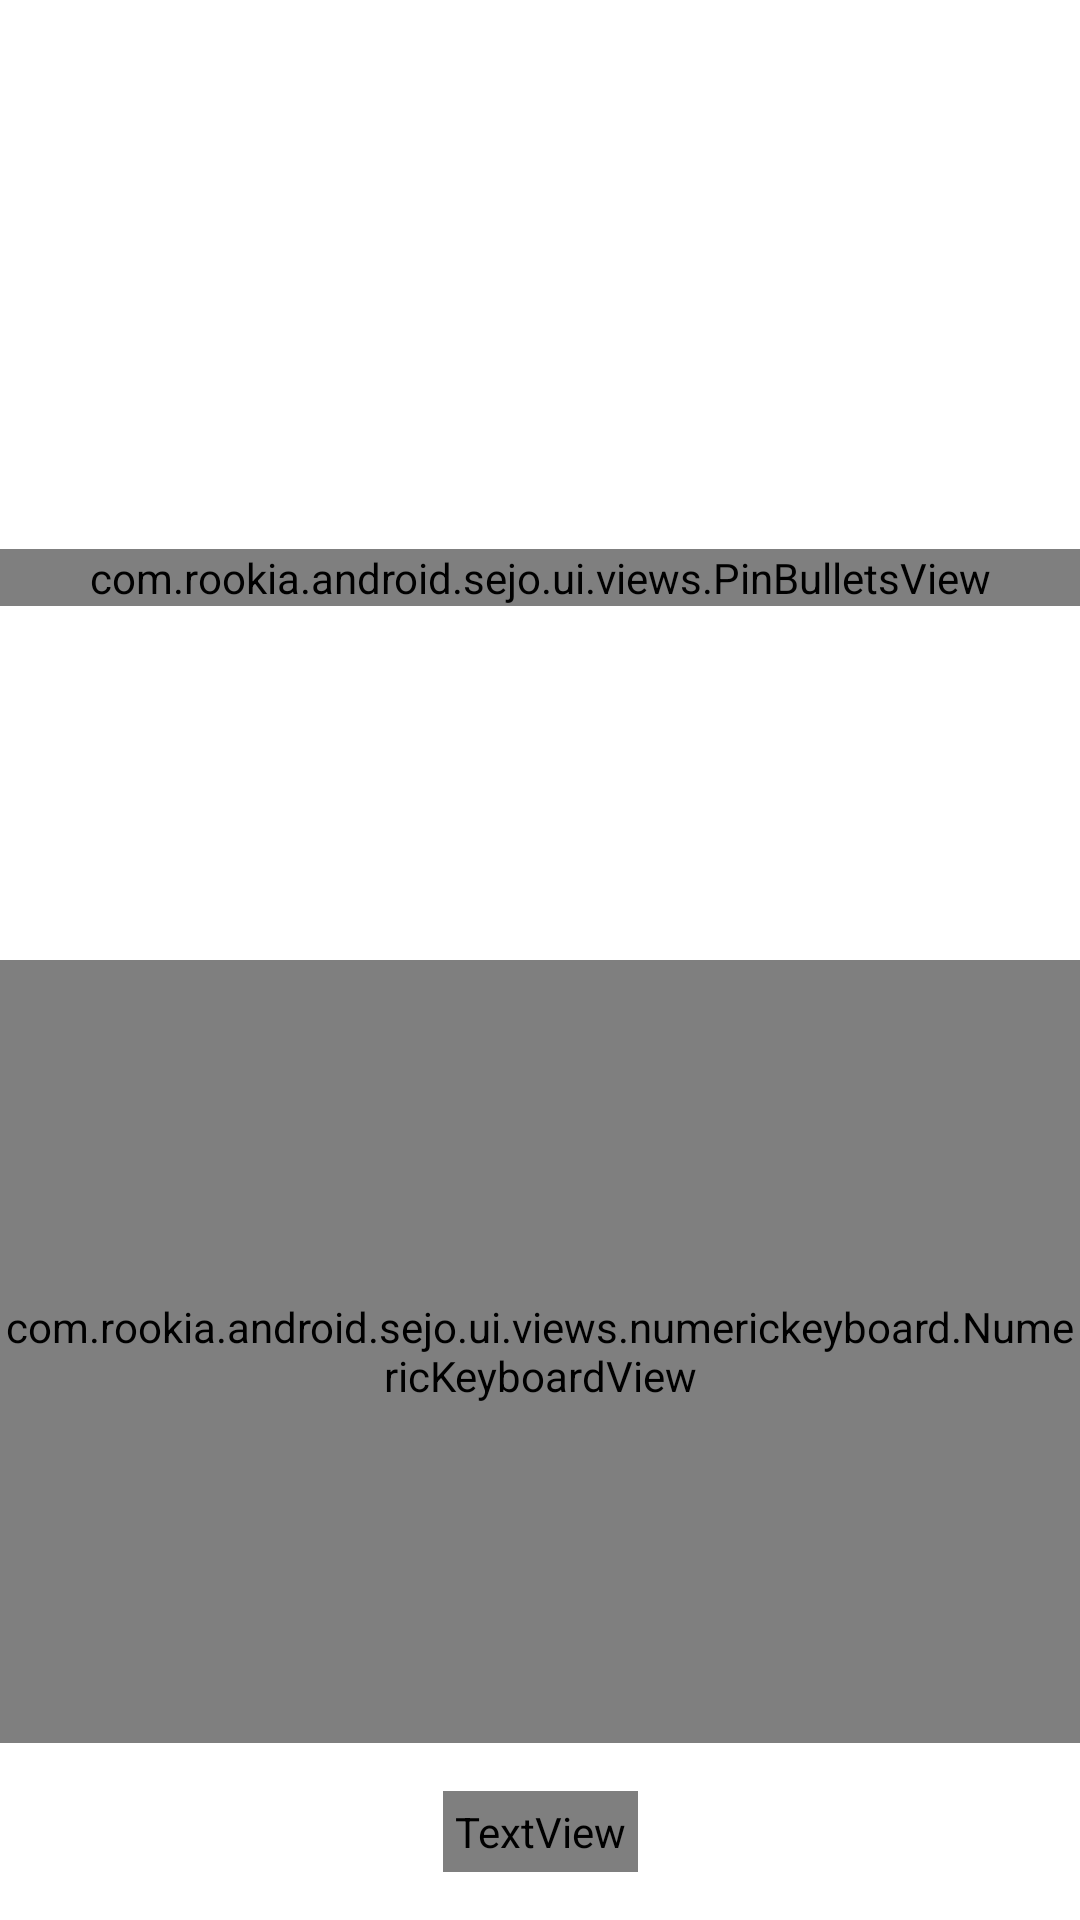

Produce the Android XML layout that renders to this screen, including the resource entries it uses.
<!-- AndroidManifest.xml: application theme AppTheme -->
<!-- res/layout/component_pin_with_keyboard.xml -->
<?xml version="1.0" encoding="utf-8"?>
<layout xmlns:android="http://schemas.android.com/apk/res/android"
    xmlns:app="http://schemas.android.com/apk/res-auto"
    xmlns:tools="http://schemas.android.com/tools">

    <androidx.constraintlayout.widget.ConstraintLayout
        android:layout_width="match_parent"
        android:layout_height="match_parent"
        tools:context=".ui.views.PinScreen">

        <TextView
            android:id="@+id/component_pin_screen_header"
            style="@style/SimpleTextLabelMediumDark"
            android:layout_width="0dp"
            android:layout_height="wrap_content"
            android:layout_marginStart="@dimen/default_margin"
            android:layout_marginTop="@dimen/default_margin"
            android:layout_marginEnd="@dimen/default_margin"
            app:layout_constraintEnd_toEndOf="parent"
            app:layout_constraintStart_toStartOf="parent"
            app:layout_constraintTop_toTopOf="parent"
            tools:text="Aquí el título" />

        <TextView
            android:id="@+id/component_pin_screen_subheader"
            style="@style/SimpleTextLabelSmall"
            android:layout_width="0dp"
            android:layout_height="wrap_content"
            android:layout_marginStart="@dimen/default_margin"
            android:layout_marginTop="8dp"
            android:layout_marginEnd="@dimen/default_margin"
            app:layout_constraintEnd_toEndOf="parent"
            app:layout_constraintStart_toStartOf="parent"
            app:layout_constraintTop_toBottomOf="@+id/component_pin_screen_header"
            tools:text="Aquí el subtítulo" />


        <TextView
            android:id="@+id/component_pin_screen_subheader_error"
            style="@style/SimpleTextLabelMediumError"
            android:layout_width="0dp"
            android:layout_height="wrap_content"
            android:layout_marginStart="@dimen/default_margin"
            android:layout_marginTop="8dp"
            android:layout_marginEnd="@dimen/default_margin"
            android:layout_marginBottom="8dp"
            android:text="@string/component_pin_screen_subheader_error_text"
            android:visibility="gone"
            app:layout_constraintBottom_toTopOf="@id/component_pin_screen_bullets"
            app:layout_constraintEnd_toEndOf="parent"
            app:layout_constraintStart_toStartOf="parent"
            tools:visibility="visible" />

        <com.rookia.android.sejo.ui.views.PinBulletsView
            android:id="@+id/component_pin_screen_bullets"
            android:layout_width="match_parent"
            android:layout_height="wrap_content"
            app:layout_constraintBottom_toTopOf="@+id/guideline2"
            app:layout_constraintTop_toBottomOf="@id/component_pin_screen_subheader" />

        <com.rookia.android.sejo.ui.views.numerickeyboard.NumericKeyboardView
            android:id="@+id/component_pin_screen_numeric_keyboard"
            android:layout_width="0dp"
            android:layout_height="0dp"
            app:layout_constraintBottom_toTopOf="@id/component_pin_screen_recover_password"
            app:layout_constraintEnd_toEndOf="parent"
            app:layout_constraintStart_toStartOf="parent"
            app:layout_constraintTop_toBottomOf="@id/guideline2" />

        <androidx.constraintlayout.widget.Guideline
            android:id="@+id/guideline2"
            android:layout_width="wrap_content"
            android:layout_height="wrap_content"
            android:orientation="horizontal"
            app:layout_constraintGuide_begin="20dp"
            app:layout_constraintGuide_percent="0.5" />

        <TextView
            android:id="@+id/component_pin_screen_recover_password"
            style="@style/SimpleTextLabelSmallLink"
            android:layout_width="wrap_content"
            android:layout_height="wrap_content"
            android:layout_margin="@dimen/default_margin"
            android:text="@string/component_numeric_keyboard_reset_pin"
            app:layout_constraintBottom_toBottomOf="parent"
            app:layout_constraintEnd_toEndOf="parent"
            app:layout_constraintHorizontal_bias="0.5"
            app:layout_constraintStart_toStartOf="parent"
            app:layout_constraintTop_toBottomOf="@+id/component_pin_screen_numeric_keyboard" />

    </androidx.constraintlayout.widget.ConstraintLayout>
</layout>
<!-- resources referenced by this layout -->
<resources>
  <dimen name="default_margin">16dp</dimen>
  <string name="component_numeric_keyboard_reset_pin"><u>¿Has olvidado tu número Pin?</u></string>
  <string name="component_pin_screen_subheader_error_text">El número Pin no coincide</string>
  <style name="SimpleTextLabelMediumDark" parent="SimpleTextLabelMedium">
          <item name="android:textColor">@color/grey_500</item>
      </style>
  <style name="SimpleTextLabelMediumError" parent="SimpleTextLabelMedium">
          <item name="android:textColor">@color/red_600</item>
      </style>
  <style name="SimpleTextLabelSmall" parent="SimpleTextLabel">
          <item name="android:textSize">14sp</item>
          <item name="android:textColor">@color/grey_400</item>
      </style>
  <style name="SimpleTextLabelSmallLink" parent="SimpleTextLabelSmall">
          <item name="android:selectable">true</item>
          <item name="android:focusable">true</item>
          <item name="android:padding">4dp</item>
          <item name="android:textColor">@color/text_link</item>
      </style>
  <style name="AppTheme" parent="Theme.MaterialComponents.Light.NoActionBar">
          
          <item name="colorOnPrimary">@color/colorPrimary</item>
          <item name="colorPrimaryVariant">@color/colorPrimaryDark</item>
          <item name="colorSecondary">@color/colorAccent</item>
          <item name="colorSecondaryVariant">@color/red_error</item>
          <item name="android:windowLightStatusBar" tools:targetApi="23">true</item>
  
          <item name="bottomSheetDialogTheme">@style/AppBottomSheetDialogTheme</item>
          <item name="windowActionBar">false</item>
          <item name="windowNoTitle">true</item>
          <item name="android:statusBarColor">@android:color/transparent</item>
      </style>
  <style name="SimpleTextLabelMedium" parent="SimpleTextLabel">
          <item name="android:textSize">16sp</item>
          <item name="android:textColor">@color/grey_400</item>
      </style>
  <style name="SimpleTextLabel">
          <item name="android:lineSpacingExtra">6sp</item>
          <item name="android:fontFamily">@font/avertastdperegular</item>
      </style>
  <color name="text_link">@color/blue_A400</color>
  <color name="colorPrimary">@color/yellow_600</color>
  <color name="colorPrimaryDark">@color/yellow_800</color>
  <color name="colorAccent">@color/candy</color>
  <color name="red_error">@color/red_A400</color>
  <style name="AppBottomSheetDialogTheme" parent="Theme.Design.Light.BottomSheetDialog">
          <item name="bottomSheetStyle">@style/AppModalStyle</item>
      </style>
  <color name="candy">#ff0068</color>
  <style name="AppModalStyle" parent="Widget.Design.BottomSheet.Modal">
          <item name="android:background">@drawable/bottom_fragment_background</item>
          <item name="behavior_peekHeight">500dp</item>
      </style>
</resources>
